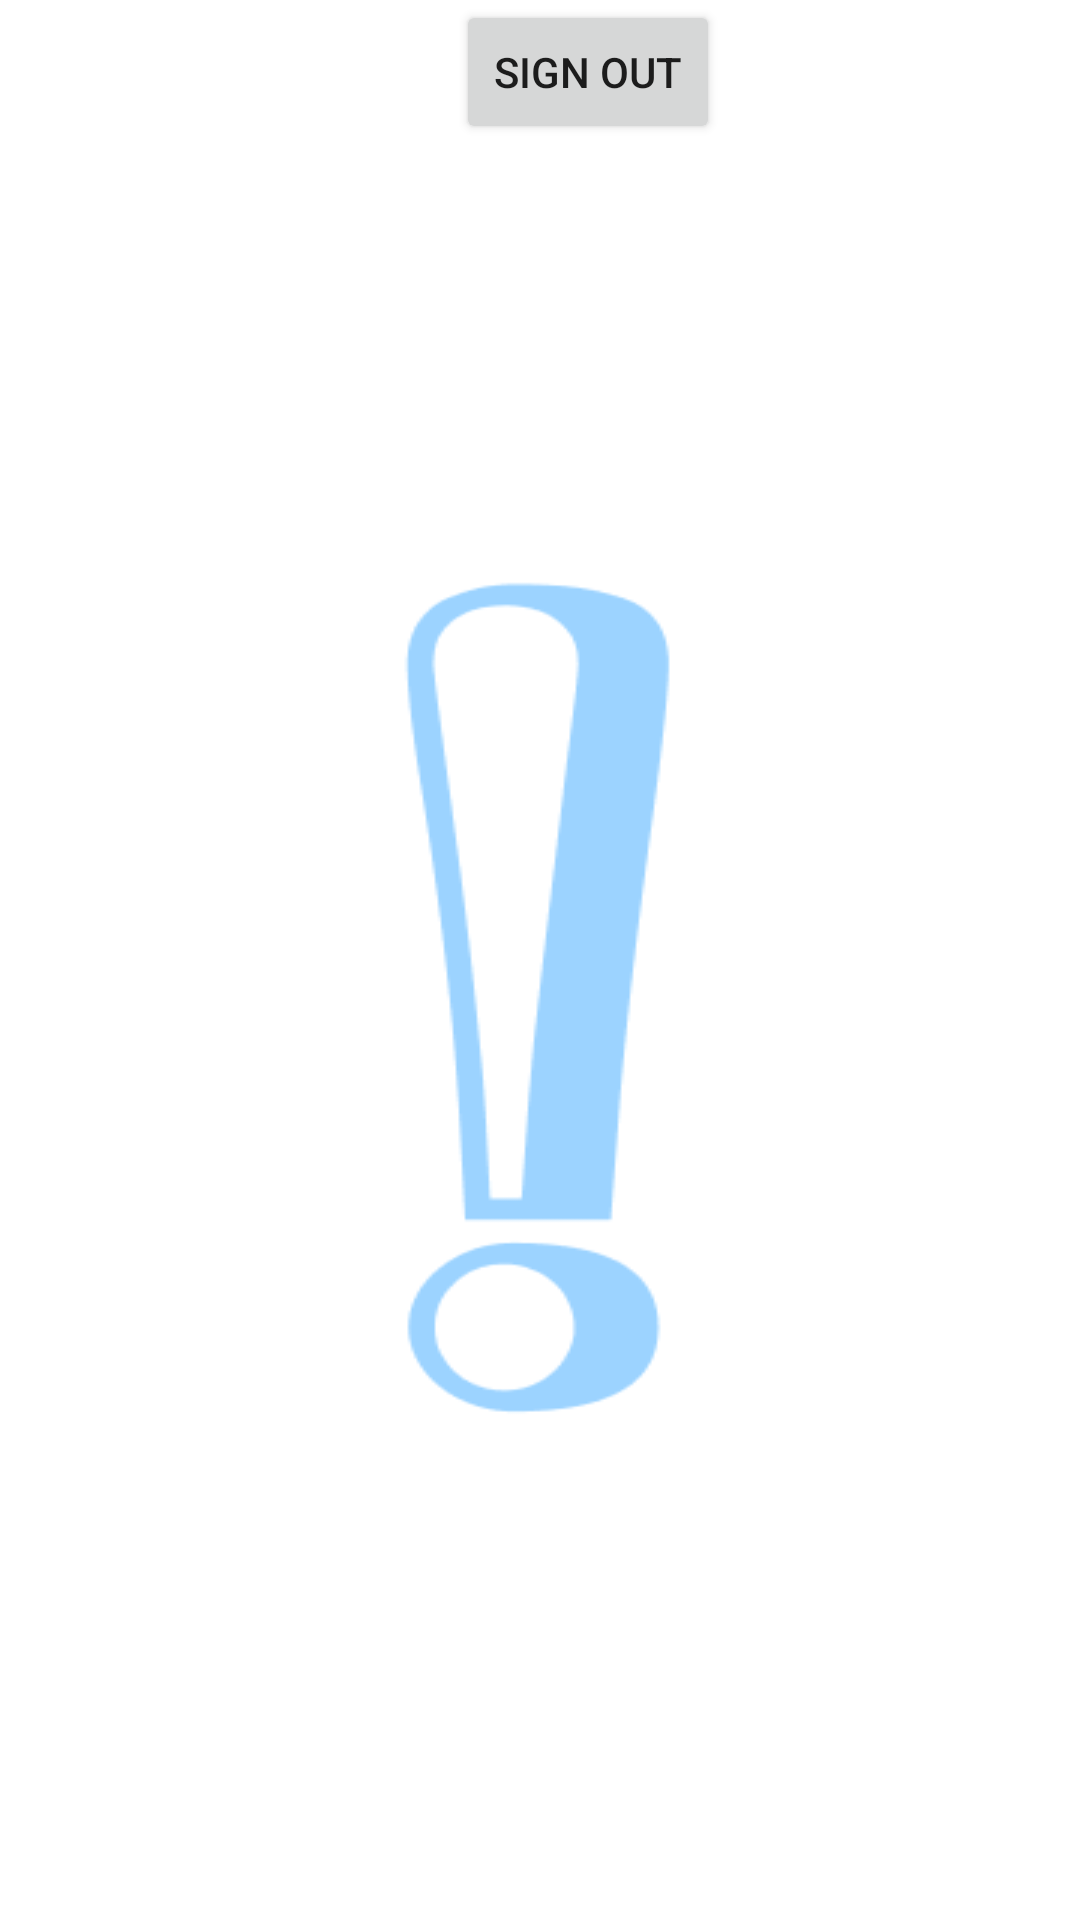

This screen was rendered from an Android layout file. Write that file and the resources it references.
<!-- AndroidManifest.xml: application theme Theme.NavBarAnalysisOne -->
<!-- res/layout/fragment_dashboard.xml -->
<androidx.constraintlayout.widget.ConstraintLayout xmlns:android="http://schemas.android.com/apk/res/android"
    xmlns:app="http://schemas.android.com/apk/res-auto"
    xmlns:tools="http://schemas.android.com/tools"
    android:layout_width="match_parent"
    android:layout_height="match_parent"
    tools:context=".ui.dashboard.DashboardFragment"
    android:background="@drawable/ww_jokes">

    <TextView
        android:id="@+id/categoryTextView"
        android:layout_width="300dp"
        android:layout_height="wrap_content"
        android:layout_marginStart="8dp"
        android:layout_marginTop="80dp"
        android:layout_marginEnd="8dp"
        android:layout_marginBottom="450dp"
        android:textColor="#002C50"
        android:textAlignment="center"
        android:textSize="22sp"
        android:textStyle="bold"
        app:layout_constraintBottom_toBottomOf="parent"
        app:layout_constraintEnd_toEndOf="parent"
        app:layout_constraintStart_toStartOf="parent"
        app:layout_constraintTop_toTopOf="parent" />

    <TextView
        android:id="@+id/jokeTextView"
        android:layout_width="300dp"
        android:layout_height="wrap_content"
        android:layout_marginTop="16dp"
        android:textAlignment="center"
        android:textSize="22sp"
        android:textColor="#002C50"
        android:textStyle="bold"
        app:layout_constraintEnd_toEndOf="parent"
        app:layout_constraintStart_toStartOf="parent"
        app:layout_constraintTop_toBottomOf="@id/categoryTextView" />

    <TextView
        android:id="@+id/setupTextView"
        android:layout_width="330dp"
        android:layout_height="wrap_content"
        android:textColor="#002C50"
        android:layout_marginTop="8dp"
        android:textAlignment="center"
        android:textSize="22sp"
        android:textStyle="bold"
        app:layout_constraintEnd_toEndOf="parent"
        app:layout_constraintStart_toStartOf="parent"
        app:layout_constraintTop_toBottomOf="@id/categoryTextView" />

    <TextView
        android:id="@+id/deliveryTextView"
        android:layout_width="300dp"
        android:layout_height="wrap_content"
        android:layout_marginTop="16dp"
        android:textAlignment="center"
        android:textColor="#002C50"
        android:textSize="22sp"
        android:textStyle="bold"
        app:layout_constraintEnd_toEndOf="parent"
        app:layout_constraintStart_toStartOf="parent"
        app:layout_constraintTop_toBottomOf="@id/setupTextView" />

    <Button
        android:id="@+id/signOutButton"
        android:layout_width="wrap_content"
        android:layout_height="wrap_content"
        android:layout_marginStart="152dp"
        android:layout_marginTop="0dp"
        android:text="Sign Out"
        app:layout_constraintStart_toStartOf="parent"
        app:layout_constraintTop_toTopOf="parent" />

    

</androidx.constraintlayout.widget.ConstraintLayout>
<!-- resources referenced by this layout -->
<resources>
  <!-- drawable ww_jokes: png bitmap (drawable, 7392 bytes) -->
  <style name="Theme.NavBarAnalysisOne" parent="Theme.MaterialComponents.DayNight.DarkActionBar">
          
          <item name="colorPrimary">#008EFF</item>
          <item name="colorPrimaryVariant">#008EFF</item>
          <item name="colorOnPrimary">@color/white</item>
          
          <item name="colorSecondary">@color/teal_200</item>
          <item name="colorSecondaryVariant">@color/teal_700</item>
          <item name="colorOnSecondary">@color/black</item>
          
          <item name="android:statusBarColor">#008EFF</item>
          
      </style>
  <!-- not gathered from this repository: default colours our renderer supplied (Android Studio template values) -->
  <color name="teal_200">#FF03DAC5</color>
  <color name="teal_700">#FF018786</color>
  <color name="black">#FF000000</color>
  <color name="white">#FFFFFFFF</color>
</resources>
